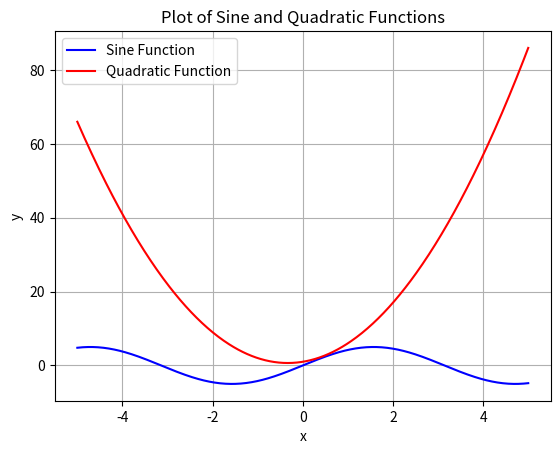

Source code (Python):
import numpy as np
import matplotlib.pyplot as plt

# Create x values
x = np.linspace(-5, 5, 500)

# Create y values (example: sine function and quadratic function)
y_sine = 5*np.sin(x)
y_quad = 3*x**2+2*x+1

# Plot the graphs
plt.plot(x, y_sine, label='Sine Function', color='blue')
plt.plot(x, y_quad, label='Quadratic Function', color='red')
plt.title('Plot of Sine and Quadratic Functions')

# Add labels and title
plt.xlabel('x')
plt.ylabel('y')
plt.legend()
plt.grid(True)

# Display the graph
plt.show()
